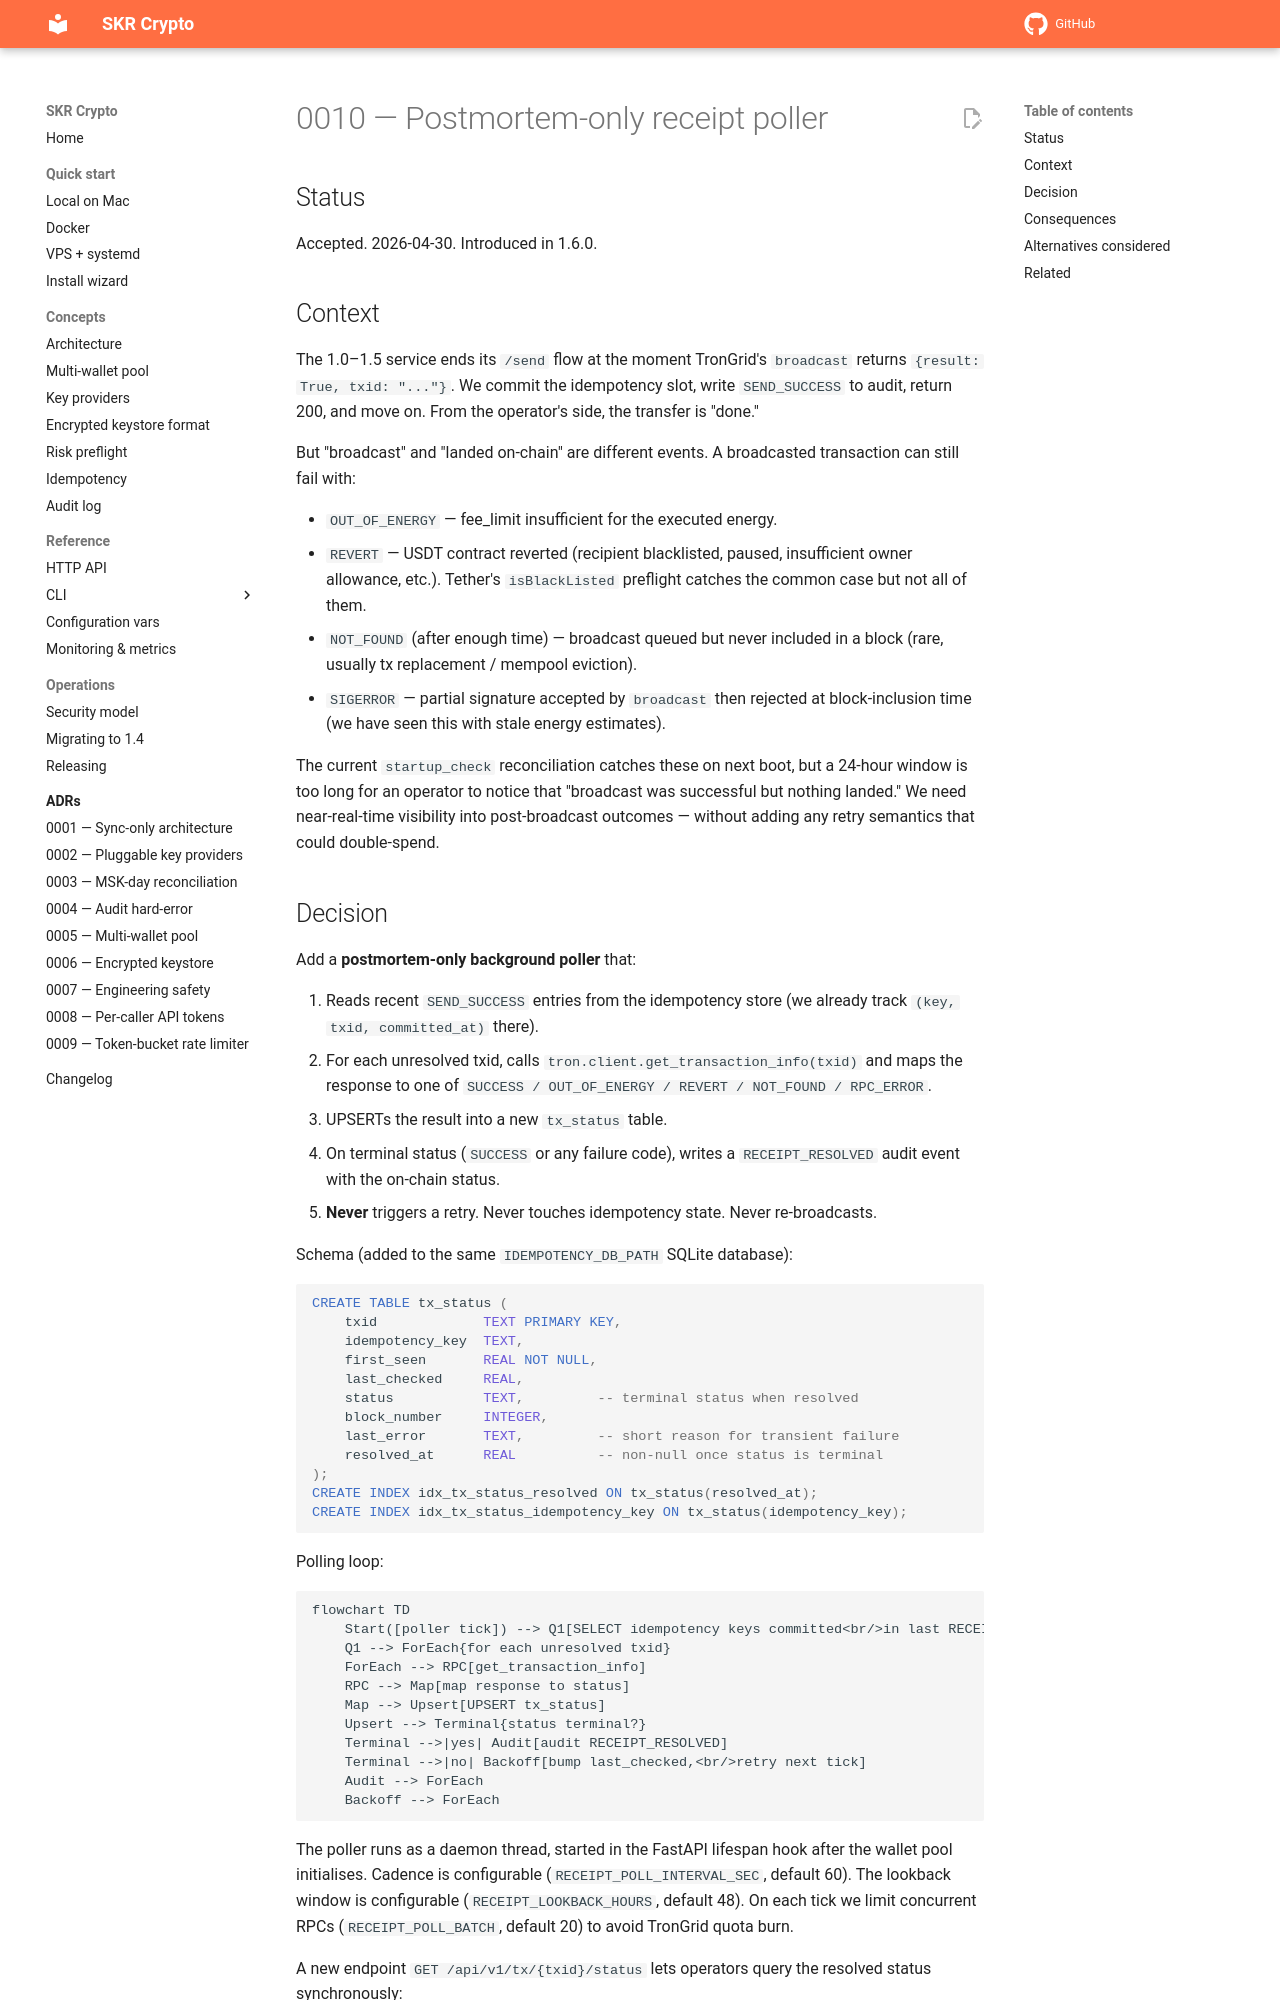

repository: vampir15551/skr-crypto · page: adr/0010-receipt-poller/index.html · generator: mkdocs

# 0010 — Postmortem-only receipt poller

## Status

Accepted. 2026-04-30. Introduced in 1.6.0.

## Context

The 1.0–1.5 service ends its `/send` flow at the moment TronGrid's
`broadcast` returns `{result: True, txid: "..."}`. We commit the
idempotency slot, write `SEND_SUCCESS` to audit, return 200, and move
on. From the operator's side, the transfer is "done."

But "broadcast" and "landed on-chain" are different events. A
broadcasted transaction can still fail with:

- `OUT_OF_ENERGY` — fee_limit insufficient for the executed energy.
- `REVERT` — USDT contract reverted (recipient blacklisted, paused,
  insufficient owner allowance, etc.). Tether's `isBlackListed`
  preflight catches the common case but not all of them.
- `NOT_FOUND` (after enough time) — broadcast queued but never
  included in a block (rare, usually tx replacement / mempool
  eviction).
- `SIGERROR` — partial signature accepted by `broadcast` then
  rejected at block-inclusion time (we have seen this with stale
  energy estimates).

The current `startup_check` reconciliation catches these on next
boot, but a 24-hour window is too long for an operator to notice
that "broadcast was successful but nothing landed." We need
near-real-time visibility into post-broadcast outcomes — without
adding any retry semantics that could double-spend.
